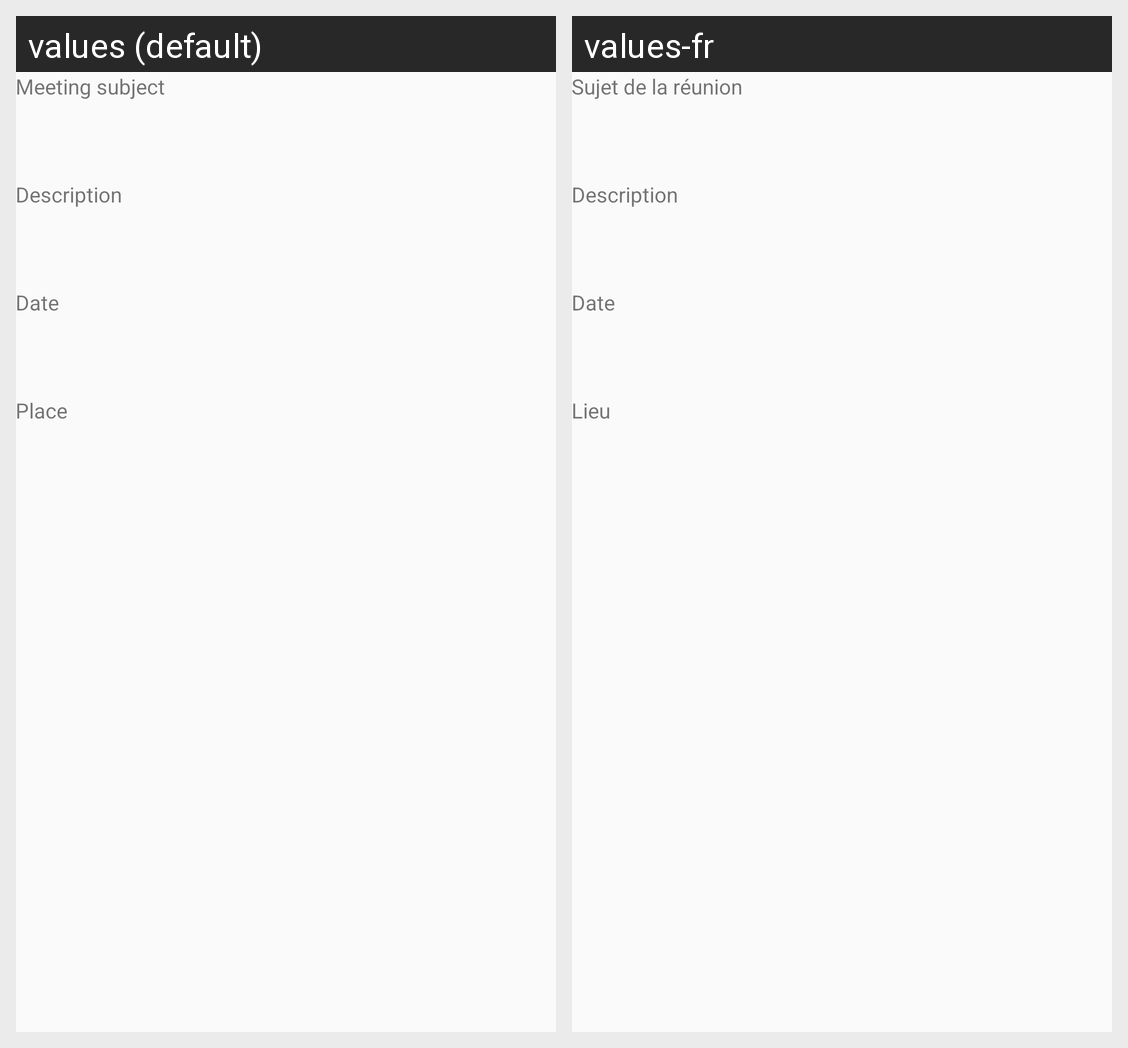

For this localized Android screen grid, give each drawn string resource with its value in every locale shown.
Android screen res/layout/activity_meeting_details.xml rendered under 2 locales, left to right: values (default), values-fr. Device: Nexus 5 (rendered at 1080×1920; each locale shown at half size, 540×960, under a caption strip naming it); theme AppTheme.
Strings drawn on this screen, with the default value and each locale's value (text and hints the layout hard-codes, and strings that could not be matched under every locale, appear in the picture but are not listed):

meeting_subject
  values: Meeting subject
  values-fr: Sujet de la réunion

meeting_description
  values: Description
  values-fr: Description

meeting_date
  values: Date
  values-fr: Date

meeting_place
  values: Place
  values-fr: Lieu
